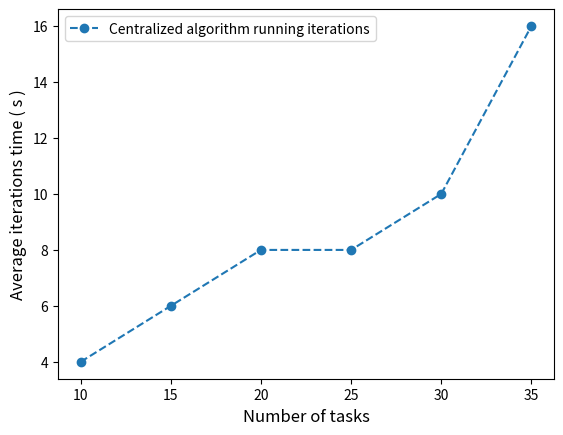

Write the Python code that produced this figure.
import matplotlib.pyplot as plt
import numpy as np
import math


x=[10,15,20,25,30,35]
y=[4,6,8,8,10,16]

plt.plot(x,y,'o--',label=u'Centralized algorithm running iterations',marker = 'o')


plt.ylabel(r"Average iterations time ( s )",fontsize=12)
plt.xlabel("Number of tasks",fontsize=12)

#plt.xticks([50,100,200,350,500])

plt.legend()

plt.show()